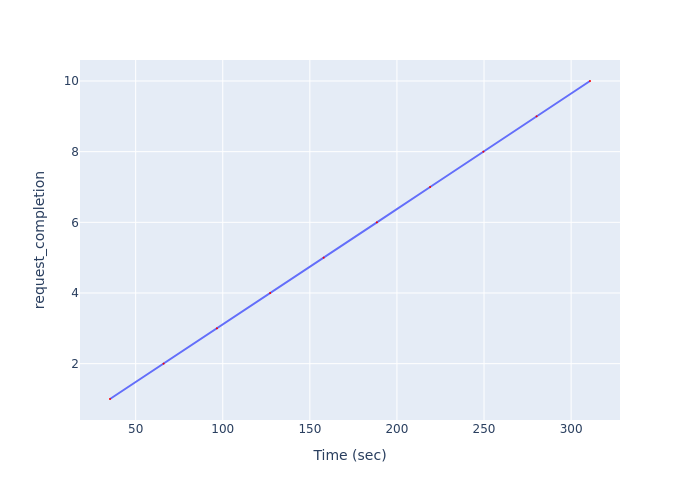

Source data for this figure (header and first rows):
Time (sec), request_completion
35.26, 1
66.04, 2
96.66, 3
127.2, 4
157.9, 5
188.5, 6
219.1, 7
249.6, 8
280.2, 9
310.8, 10
